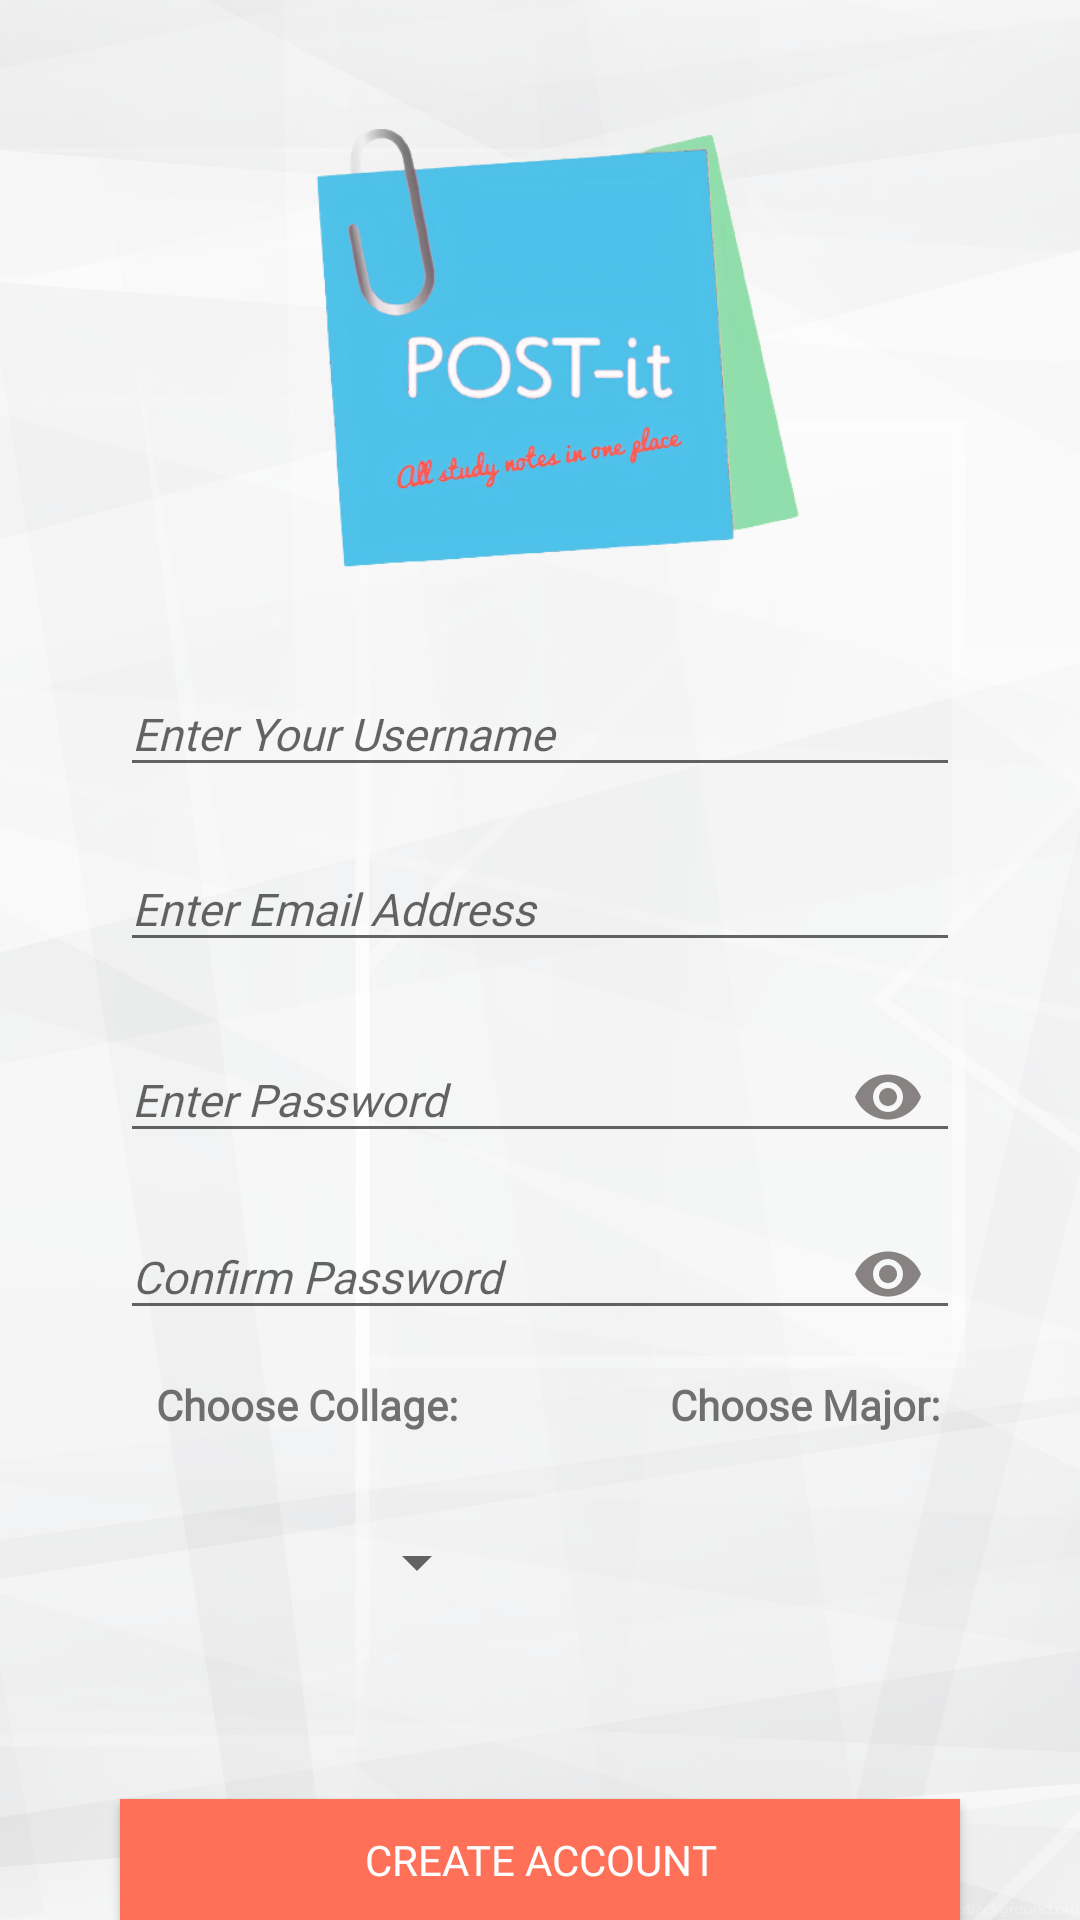

Layout XML and referenced resources for this Android screen:
<!-- AndroidManifest.xml: application theme AppTheme -->
<!-- res/layout/activity_create_account.xml -->
<?xml version="1.0" encoding="utf-8"?>
<LinearLayout
    android:autoMirrored="true"
    xmlns:android="http://schemas.android.com/apk/res/android"
    xmlns:app="http://schemas.android.com/apk/res-auto"
    xmlns:tools="http://schemas.android.com/tools"
    android:layout_width="match_parent"
    android:layout_height="match_parent"
    android:background="@drawable/back2"
    android:orientation="vertical"
    tools:context=".Student_Visitor.CreateAccountActivity">

    <LinearLayout
        android:layout_width="match_parent"
        android:layout_height="match_parent"
        android:background="#A6FFFFFF"
        android:orientation="vertical"
        >

        <ImageView
            android:layout_width="226dp"
            android:layout_height="184dp"
            android:layout_gravity="center"
            android:layout_marginTop="30dp"
            android:src="@drawable/rere" />


        <com.google.android.material.textfield.TextInputLayout
            android:layout_width="match_parent"
            android:layout_height="wrap_content"
            android:layout_gravity="center"

            >

            <EditText
                android:id="@+id/userName"
                android:layout_width="match_parent"
                android:layout_height="wrap_content"
                android:layout_marginLeft="40dp"
                android:layout_marginTop="50dp"
                android:layout_marginRight="40dp"
                android:layout_marginBottom="10dp"
                android:ems="10"
                android:hint="Enter Your Username"
                android:textColorHint="#000000"
                android:textColorHighlight="#000000"
                android:inputType="textPersonName"
                android:textSize="15dp"
                android:textStyle="italic"
                android:textColor="#000000"
                android:fontFamily="@font/dsds"/>
        </com.google.android.material.textfield.TextInputLayout>

        <com.google.android.material.textfield.TextInputLayout
            android:layout_width="match_parent"
            android:layout_height="wrap_content"
            android:layout_gravity="center"

            >

            <EditText
                android:id="@+id/signupEmail"
                android:layout_width="match_parent"
                android:layout_height="wrap_content"
                android:layout_marginLeft="40dp"
                android:layout_marginRight="40dp"
                android:layout_marginBottom="10dp"
                android:ems="10"
                android:hint="Enter Email Address"
                android:inputType="textEmailAddress"
                android:textSize="15dp"
                android:textStyle="italic"
                android:fontFamily="@font/dsds"
                />
        </com.google.android.material.textfield.TextInputLayout>

        <com.google.android.material.textfield.TextInputLayout
            android:layout_width="match_parent"
            android:layout_height="wrap_content"
            android:layout_gravity="center"
            app:passwordToggleEnabled="true"
            app:passwordToggleTint="#888383"
            >

            <EditText
                android:id="@+id/signupPass"
                android:layout_width="match_parent"
                android:layout_height="wrap_content"
                android:layout_marginLeft="40dp"
                android:layout_marginRight="40dp"
                android:ems="10"
                android:hint="Enter Password"
                android:inputType="textPassword"
                android:textSize="15dp"
                android:textStyle="italic"
                android:fontFamily="@font/dsds"/>
        </com.google.android.material.textfield.TextInputLayout>

        <com.google.android.material.textfield.TextInputLayout
            android:layout_width="match_parent"
            android:layout_height="wrap_content"
            android:layout_gravity="center"
            app:passwordToggleEnabled="true"
            app:passwordToggleTint="#888383">



            <EditText
                android:id="@+id/signupcPass"
                android:layout_width="match_parent"
                android:layout_height="wrap_content"
                android:layout_marginLeft="40dp"
                android:layout_marginRight="40dp"
                android:ems="10"
                android:hint="Confirm Password"
                android:inputType="textPassword"
                android:textSize="15dp"
                android:textStyle="italic"
                android:fontFamily="@font/dsds"/>
        </com.google.android.material.textfield.TextInputLayout>


        <LinearLayout
            android:layout_width="474dp"
            android:layout_height="131dp"
            android:orientation="horizontal"
            >

            <LinearLayout
                android:layout_width="187dp"
                android:layout_height="match_parent"
                android:orientation="vertical">

                <TextView
                    android:layout_width="125dp"
                    android:layout_height="40dp"
                    android:layout_marginLeft="40dp"
                    android:layout_marginTop="10dp"
                    android:layout_marginRight="5dp"
                    android:text="Choose Collage:"
                    android:textAlignment="center"
                    android:textSize="14sp"
                    android:textStyle="bold"
                    android:fontFamily="@font/dsds"/>


                <Spinner
                    android:id="@+id/spinner1"
                    android:layout_width="123dp"
                    android:layout_height="wrap_content"
                    android:layout_marginLeft="40dp"
                    android:layout_marginTop="10dp"
                    android:layout_marginRight="250dp"
                    android:hint="Collage"
                    />


            </LinearLayout>

            <LinearLayout
                android:layout_width="213dp"
                android:layout_height="match_parent"
                android:orientation="vertical">

                <TextView
                    android:layout_width="172dp"
                    android:layout_height="33dp"
                    android:layout_marginLeft="-5dp"
                    android:layout_marginTop="10dp"
                    android:layout_marginRight="-10dp"
                    android:text="Choose Major:"
                    android:textAlignment="center"
                    android:textStyle="bold"
                    android:fontFamily="@font/dsds"/>

                <Spinner
                    android:id="@+id/spinner2"
                    android:layout_width="189dp"
                    android:layout_height="wrap_content"
                    android:layout_marginLeft="20dp"
                    android:layout_marginTop="10dp"
                    android:layout_marginRight="3dp"
                    android:hint="Major"


                    />
            </LinearLayout>

            />


        </LinearLayout>

        <Button
            android:id="@+id/signupBtn"
            android:layout_width="match_parent"
            android:layout_height="wrap_content"
            android:layout_marginLeft="40dp"
            android:layout_marginTop="20dp"
            android:layout_marginRight="40dp"
            android:background="#ff7058"
            android:text="Create Account"
            android:textColor="#fff"
            android:fontFamily="@font/dsds"/>

        <TextView
            android:id="@+id/haveAccount"
            android:layout_width="match_parent"
            android:layout_height="wrap_content"
            android:layout_marginTop="10dp"
            android:layout_marginEnd="20dp"
            android:gravity="center"
            android:text="already have an account?Sing in"
            android:textColor="#03A9F4"
            android:fontFamily="@font/dsds"/>

    </LinearLayout>


</LinearLayout>
<!-- resources referenced by this layout -->
<resources>
  <!-- drawable back2: png bitmap (drawable-v24, 863573 bytes) -->
  <!-- drawable rere: png bitmap (drawable-v24, 95200 bytes) -->
  <style name="AppTheme" parent="Theme.AppCompat.Light.NoActionBar">
          
          <item name="colorPrimary">@color/darkGreen</item>
          <item name="colorPrimaryDark">#ACAEB0</item>
          <item name="colorAccent">#FF7058</item>
          <item name="windowNoTitle">true</item>
         
      </style>
  <color name="darkGreen">#2da79b</color>
</resources>
